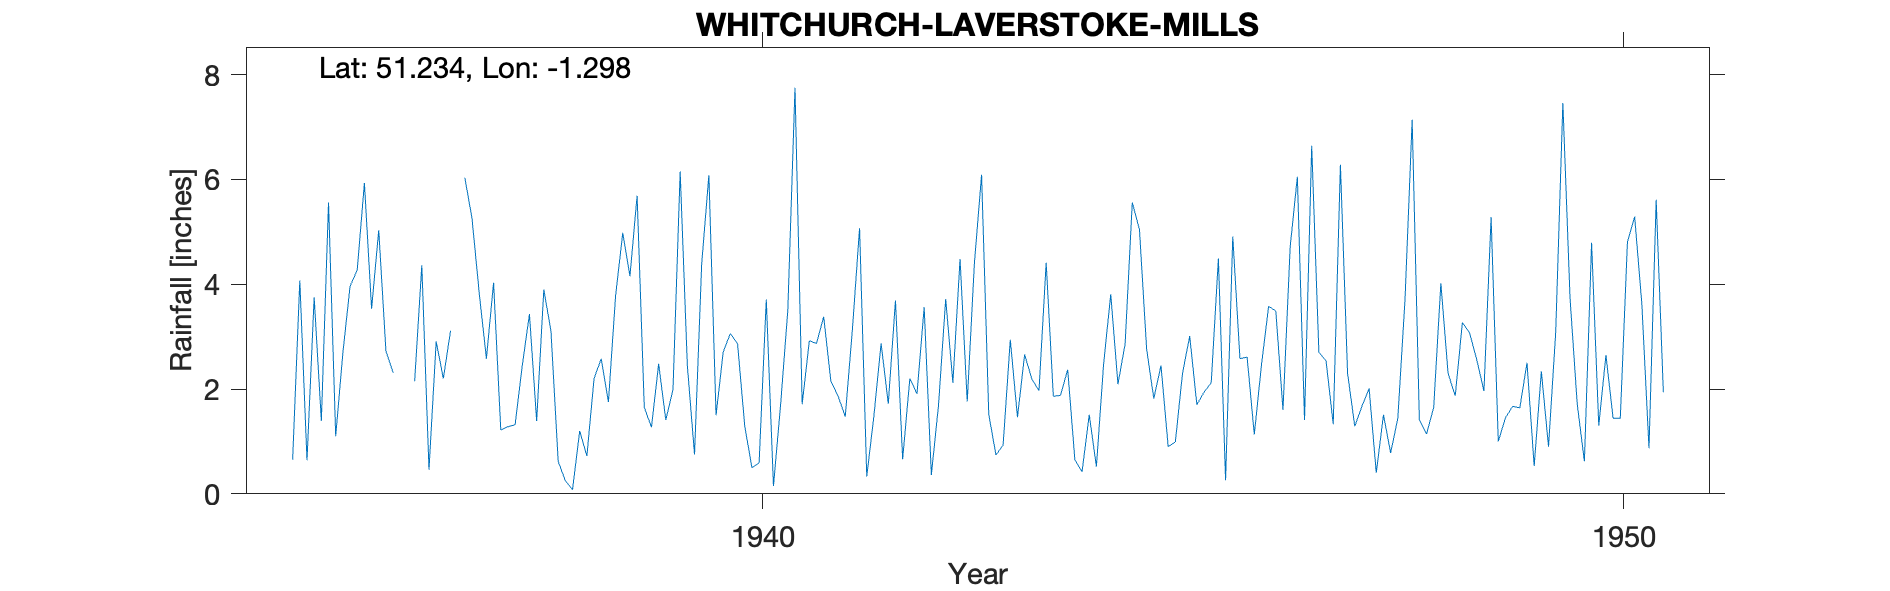

The data file committed next to this chart (first rows):
WHITCHURCH-LAVERSTOKE-MILLS, , , , , , , , , , , , , , , , , , , , , , , 
Grid ref, SU491486, Long, -1.298, Lat, 51.23, Elevation, 250, ft, , , , , , , , , , , , , , , 
Station no, 664/5, , , , , , , , , , , , , , , , , , , , , , 
, 1931, 1932, 1933, 1934, 1935, 1936, 1937, 1938, 1939, 1940, 1941, 1942, 1943, 1944, 1945, 1946, 1947, 1948, 1949, 1950, 1951, 1952, 1953
January, , , , , 0.65, 5.03, 6.03, 3.1, 5.69, 2.71, 2.92, 3.69, 6.09, 2.37, 1.82, 2.58, 2.54, 7.14, 1, 0.62, , , 
February, , , , , 4.07, 2.72, 5.25, 0.62, 1.65, 3.06, 2.87, 0.66, 1.52, 0.65, 2.45, 2.61, 1.33, 1.42, 1.45, 4.79, , , 
March, , , , , 0.64, 2.31, 3.83, 0.25, 1.27, 2.86, 3.38, 2.2, 0.74, 0.42, 0.9, 1.13, 6.28, 1.14, 1.67, 1.3, , , 
April, , , , , 3.75, , 2.58, 0.08, 2.48, 1.29, 2.15, 1.91, 0.93, 1.51, 0.99, 2.46, 2.3, 1.65, 1.64, 2.65, , , 
May, , , , , 1.39, , 4.03, 1.2, 1.41, 0.5, 1.87, 3.56, 2.94, 0.52, 2.3, 3.58, 1.29, 4.02, 2.5, 1.44, , , 
June, , , , , 5.56, 2.15, 1.22, 0.72, 1.99, 0.59, 1.47, 0.36, 1.46, 2.47, 3.01, 3.49, 1.67, 2.3, 0.53, 1.44, , , 
July, , , , , 1.1, 4.36, 1.28, 2.2, 6.15, 3.71, 3.14, 1.69, 2.66, 3.81, 1.7, 1.6, 2.01, 1.87, 2.34, 4.81, , , 
August, , , , , 2.69, 0.46, 1.32, 2.58, 2.45, 0.15, 5.07, 3.72, 2.19, 2.09, 1.94, 4.71, 0.4, 3.27, 0.9, 5.29, , , 
September, , , , , 3.96, 2.91, 2.45, 1.75, 0.75, 1.71, 0.33, 2.12, 1.97, 2.86, 2.12, 6.05, 1.51, 3.07, 3.08, 3.63, , , 
October, , , , , 4.27, 2.2, 3.43, 3.78, 4.39, 3.5, 1.49, 4.48, 4.41, 5.56, 4.49, 1.41, 0.78, 2.56, 7.46, 0.87, , , 
November, , , , , 5.93, 3.11, 1.39, 4.98, 6.08, 7.75, 2.87, 1.76, 1.86, 5.04, 0.26, 6.64, 1.44, 1.96, 3.73, 5.61, , , 
December, , , , , 3.53, , 3.9, 4.15, 1.5, 1.71, 1.72, 4.4, 1.88, 2.76, 4.91, 2.7, 3.7, 5.28, 1.71, 1.94, , , 
Total, , , , , 37.54, , 36.71, 25.41, 35.81, 29.54, 29.28, 30.55, 28.65, 30.06, 26.89, 38.96, 25.25, 35.68, 28.01, 34.39, , , 
Large site NGR taken from sheet although…, , , , , , , , , , , , , , , , , , , , , , , 
1936 Apr May Dec Marked as estimated, , , , , , , , , , , , , , , , , , , , , , , 
1951 Not printed Roof gauge - deleted, , , , , , , , , , , , , , , , , , , , , , , 
1952 Not printed Unorthodox site - delet…, , , , , , , , , , , , , , , , , , , , , , , 
1953 Terminated Record unsatisfactory, , , , , , , , , , , , , , , , , , , , , , , 
It is unknown if this was on the roof pr…, , , , , , , , , , , , , , , , , , , , , , , 
